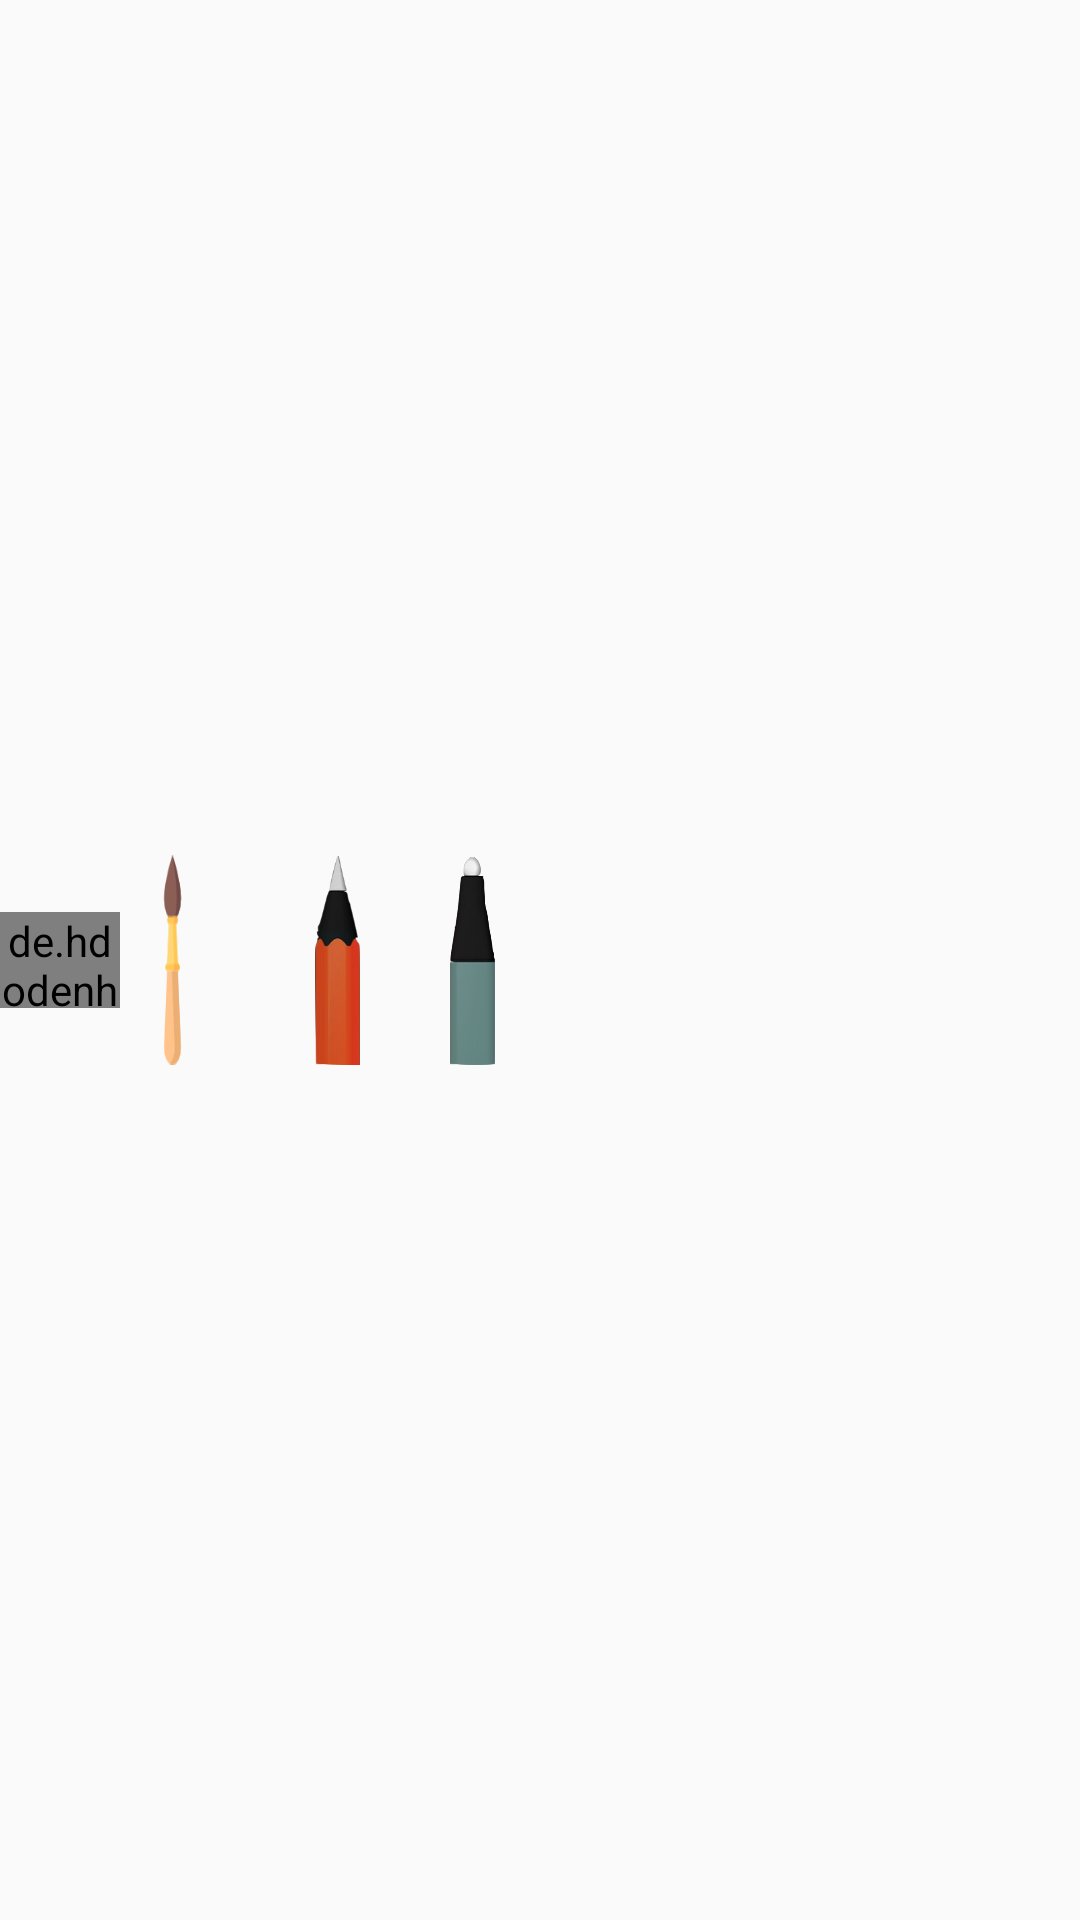

Here is an Android app screen rendered from its layout file. Give the layout XML and the strings, colors and styles it references.
<!-- AndroidManifest.xml: application theme AppTheme -->
<!-- res/layout/tool_support_stroke_width_to_draw.xml -->
<?xml version="1.0" encoding="utf-8"?>
<LinearLayout
        xmlns:android="http://schemas.android.com/apk/res/android"
        xmlns:app="http://schemas.android.com/apk/res-auto"
        android:orientation="horizontal"
        android:layout_width="match_parent"
        android:layout_height="match_parent"
        android:layout_marginLeft="@dimen/Width_ButtonAboutViewFlipper"
        android:layout_marginRight="@dimen/Width_ButtonAboutViewFlipper"
        android:layout_centerHorizontal="true"
    >

    <de.hdodenhof.circleimageview.CircleImageView
            android:layout_width="40dp"
            android:layout_height="@dimen/Width_SingleTool"
            android:src="@color/colorDen"
            android:layout_gravity="center"
            android:id="@+id/showColorNow"
        android:onClick="Show_Custom_Stroke_Width"

    />

    
            
            
            
            
            
            
            


    <ImageButton
        android:layout_width="35dp"
        android:layout_height="70dp"
        android:background="@mipmap/defaultbrush_icon"
        android:layout_gravity="center"
        android:id="@+id/btnDefaultBrush"
        />



    <ImageButton
            android:layout_width="15dp"
            android:layout_height="70dp"
            android:background="@mipmap/pencil_icon"
            android:id="@+id/imgSetPaintAphal"
            android:layout_gravity="center"
            android:layout_marginLeft="@dimen/marginleft_tools_fBrush"
        />


    <ImageButton
        android:layout_width="15dp"
        android:layout_height="70dp"
        android:background="@mipmap/bigpen_icon"
        android:layout_marginLeft="@dimen/marginleft_tools_fBrush"
        android:id="@+id/btnBigBrush"
        android:layout_gravity="center"
        />


    
        
        
        
        
        
        

        

</LinearLayout>
<!-- resources referenced by this layout -->
<resources>
  <color name="colorDen">#000</color>
  <dimen name="Width_ButtonAboutViewFlipper">30dp</dimen>
  <dimen name="Width_SingleTool">32dp</dimen>
  <dimen name="canle10dp">10dp</dimen>
  <dimen name="marginleft_tools_fBrush">30dp</dimen>
  <!-- mipmap bigpen_icon: png bitmap (mipmap-mdpi, 11100 bytes) -->
  <!-- mipmap defaultbrush_icon: png bitmap (mipmap-mdpi, 3596 bytes) -->
  <!-- mipmap pencil_icon: png bitmap (mipmap-xhdpi, 11754 bytes) -->
  <!-- mipmap waterpen_icon: png bitmap (mipmap-mdpi, 13272 bytes) -->
  <style name="AppTheme" parent="Theme.AppCompat.Light.NoActionBar">
          
          <item name="colorPrimary">@color/colorPrimary</item>
          <item name="colorPrimaryDark">@color/colorPrimaryDark</item>
          <item name="colorAccent">@color/colorAccent</item>
      </style>
  <color name="colorPrimary">#3F51B5</color>
  <color name="colorPrimaryDark">#303F9F</color>
  <color name="colorAccent">#FF4081</color>
</resources>
